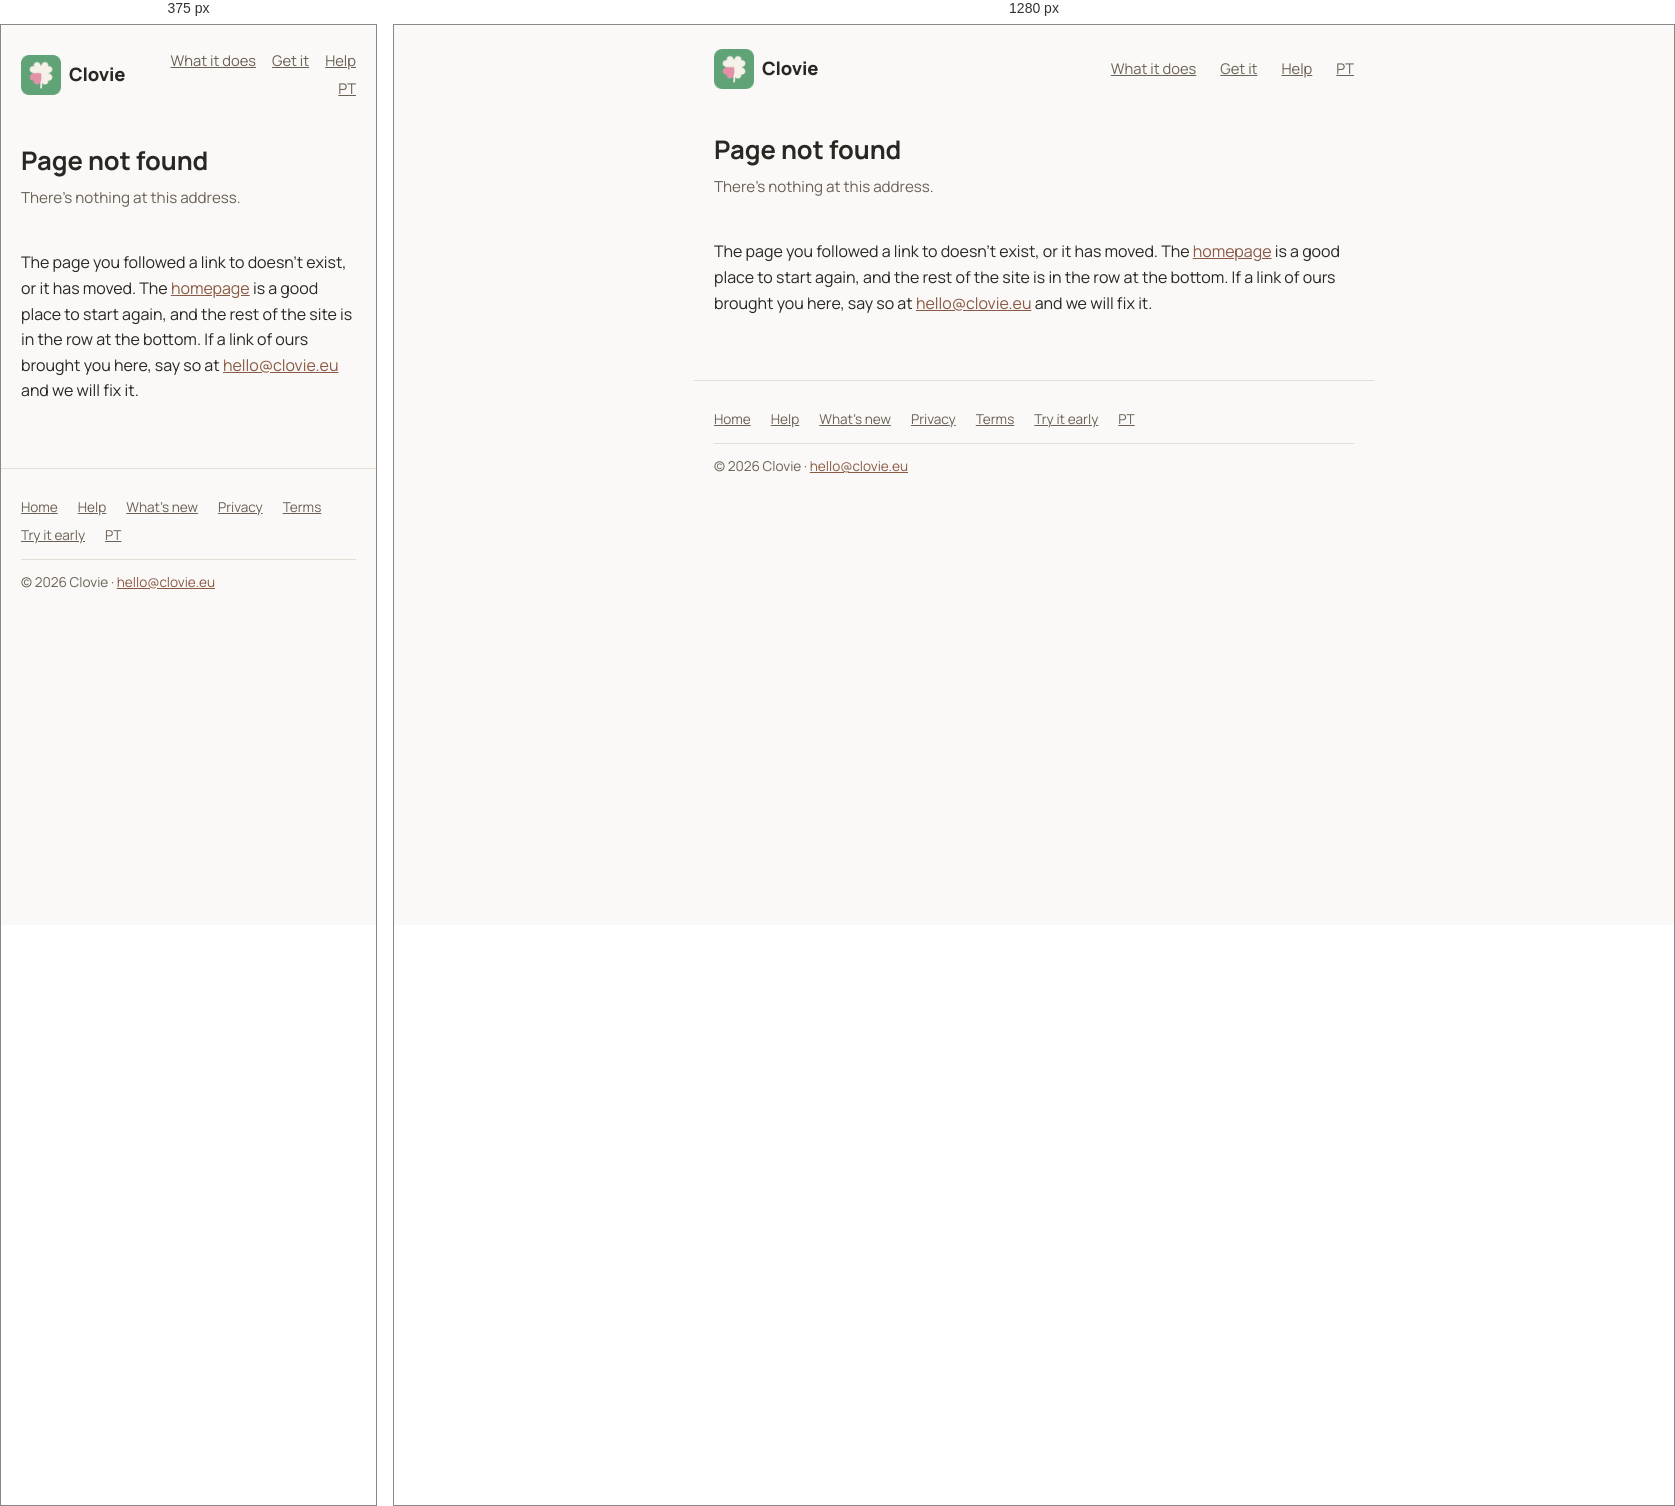
Rendered at 375 px and 1280 px, left to right.

<!-- file: 404.html -->
<!doctype html>
<html lang="en">
<head>
<meta charset="utf-8">
<meta name="viewport" content="width=device-width, initial-scale=1">
<title>Clovie &middot; Page not found</title>
<meta name="robots" content="noindex">
<link rel="icon" type="image/png" href="img/icon.png">
<link rel="apple-touch-icon" href="img/icon.png">
<meta name="theme-color" content="#faf9f7" media="(prefers-color-scheme: light)">
<meta name="theme-color" content="#201d1a" media="(prefers-color-scheme: dark)">
<link rel="stylesheet" href="style.css">
<script type="module" src="https://static.cloudflareinsights.com/beacon.min.js" data-cf-beacon='{"token":"321b2207336f4befaa24310cd77fcaa7"}'></script>
</head>
<body class="doc">
<a class="skip" href="#main">Skip to content</a>

<header class="site-header">
  <a class="wordmark" href="index.html"><img src="img/icon.png" alt="" width="40" height="40">Clovie</a>
  <nav aria-label="Site">
    <a href="index.html#features">What it does</a>
    <a href="index.html#download">Get it</a>
    <a href="support.html">Help</a>
    <a href="pt/index.html" onclick="try{localStorage.setItem('clovie-lang','pt')}catch(e){}">PT</a>
  </nav>
</header>

<main id="main">
  <h1>Page not found</h1>
  <p class="subtitle">There's nothing at this address.</p>

  <p>The page you followed a link to doesn't exist, or it has moved. The
  <a href="index.html">homepage</a> is a good place to start again, and the
  rest of the site is in the row at the bottom. If a link of ours brought you
  here, say so at <a href="mailto:hello@clovie.eu">hello@clovie.eu</a> and we
  will fix it.</p>
</main>

<footer class="site-footer">
  <nav aria-label="More">
    <a href="index.html">Home</a>
    <a href="support.html">Help</a>
    <a href="whats-new.html">What's new</a>
    <a href="privacy.html">Privacy</a>
    <a href="terms.html">Terms</a>
    <a href="testers.html">Try it early</a>
    <a href="pt/index.html" onclick="try{localStorage.setItem('clovie-lang','pt')}catch(e){}">PT</a>
  </nav>
  <p class="colophon">&copy; 2026 Clovie &middot; <a href="mailto:hello@clovie.eu">hello@clovie.eu</a></p>
</footer>
</body>
</html>


/* @media block from style.css */
@media (max-width: 820px) {
  .hero {
    grid-template-columns: 1fr;
    padding-bottom: 56px;
  }
  .hero-art { justify-self: center; }
  .hero h1 { max-width: none; }
  .feature {
    grid-template-columns: 1fr;
    gap: 28px;
    padding: 44px 0;
  }
  .feature:nth-child(even) .feature-art,
  .feature:nth-child(even) .feature-copy {
    order: initial;
  }
  .site-header nav a { margin-left: 16px; }
  /* Three phones across a phone is three phones nobody can read, so on a
     narrow screen the row slides sideways instead of shrinking. */
  /* The padding is not decoration: `overflow-x: auto` clips the vertical
     axis too, and these three are tilted, so without it the leaning
     corners get shaved off. */
  .feature-art .trio { overflow-x: auto; gap: 14px; padding: 14px 0; }
  .feature-art .trio .shot { flex: 0 0 64%; min-width: 0; }
  .feature-art .trio .shot:nth-child(2) { margin-top: 0; }
  .feature-art .trio .shot:nth-child(3) { margin-top: 0; }
}